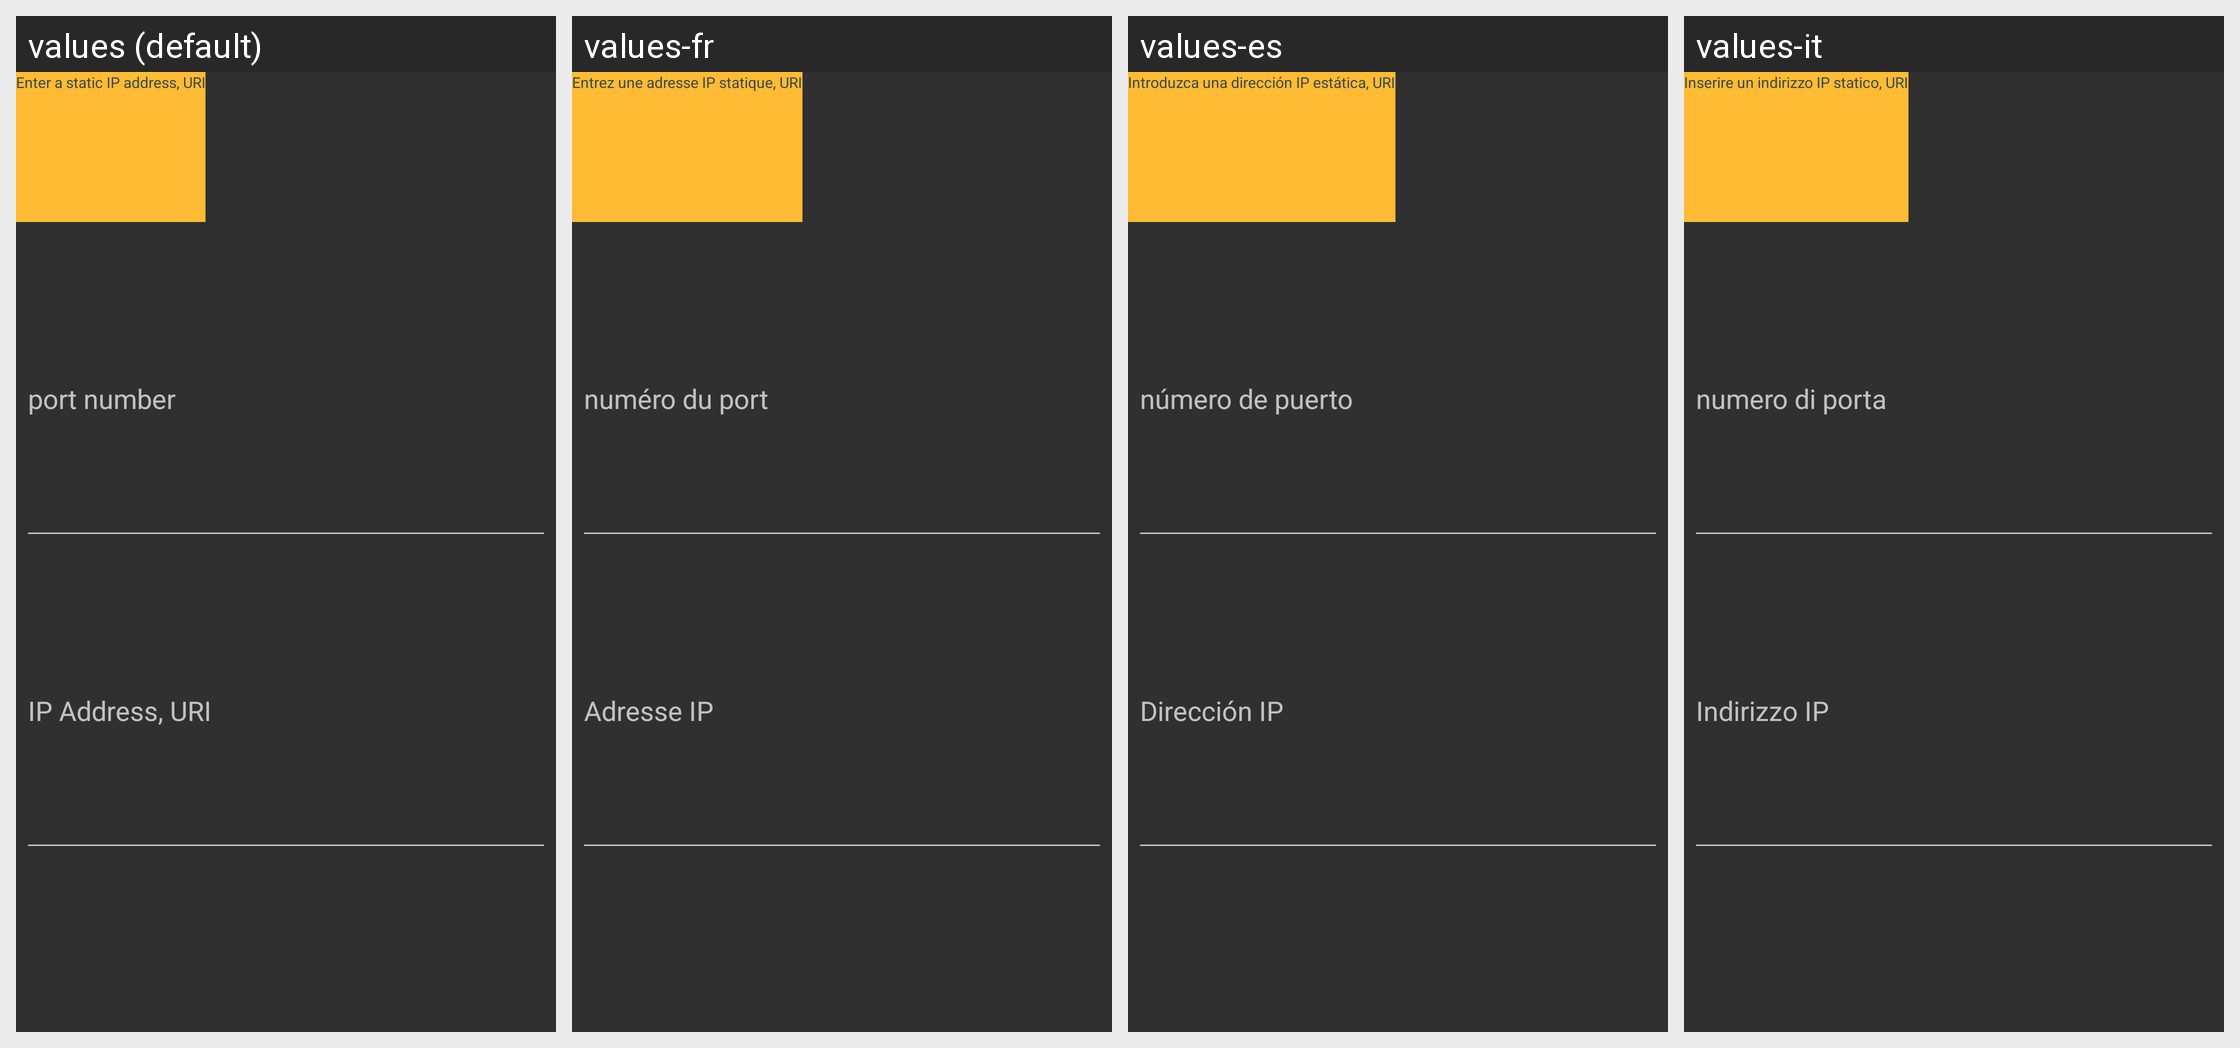

The Android screen above is rendered under several locales of the same app. Produce the string resources it draws, with the default and per-locale values.
Android screen res/layout/dialog_static_address.xml rendered under 4 locales, left to right: values (default), values-fr, values-es, values-it. Device: Nexus 5 (rendered at 1080×1920; each locale shown at half size, 540×960, under a caption strip naming it); theme AppTheme.
Other locales in the repository, not shown: values-de.
Strings drawn on this screen, with the default value and each locale's value (text and hints the layout hard-codes, and strings that could not be matched under every locale, appear in the picture but are not listed):

IPAddressPrompt
  values: Enter a static IP address, URI
  values-fr: Entrez une adresse IP statique, URI
  values-es: Introduzca una dirección IP estática, URI
  values-it: Inserire un indirizzo IP statico, URI

dialog_port_hint
  values: port number
  values-fr: numéro du port
  values-es: número de puerto
  values-it: numero di porta

dialog_ipaddress_hint
  values: IP Address, URI
  values-fr: Adresse IP
  values-es: Dirección IP
  values-it: Indirizzo IP
